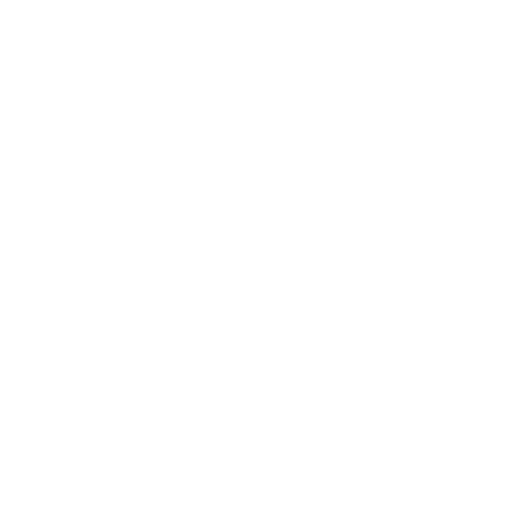
t = 0.00 s
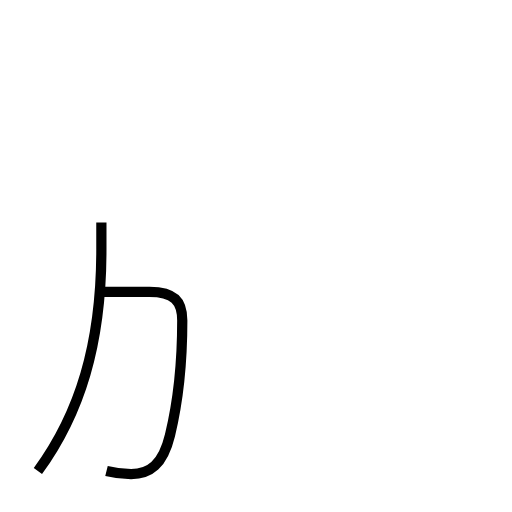
t = 1.65 s
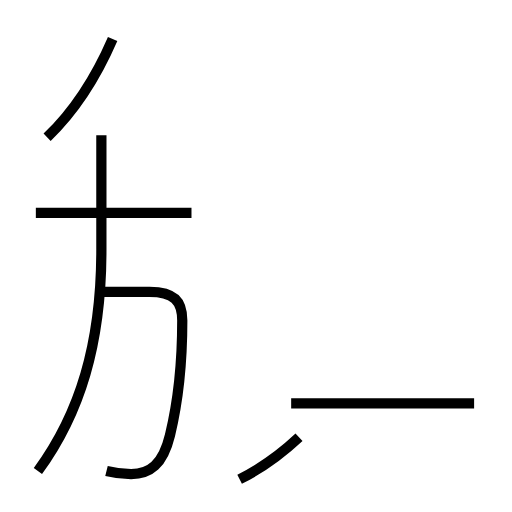
t = 3.46 s
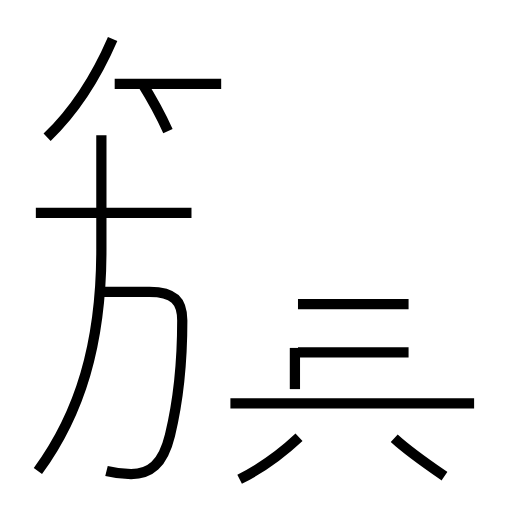
t = 5.06 s
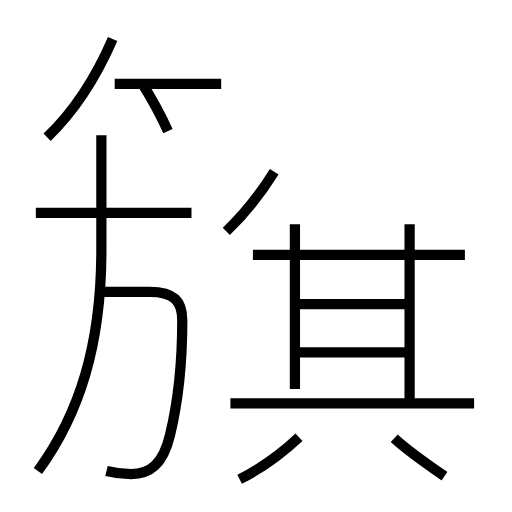
t = 6.79 s
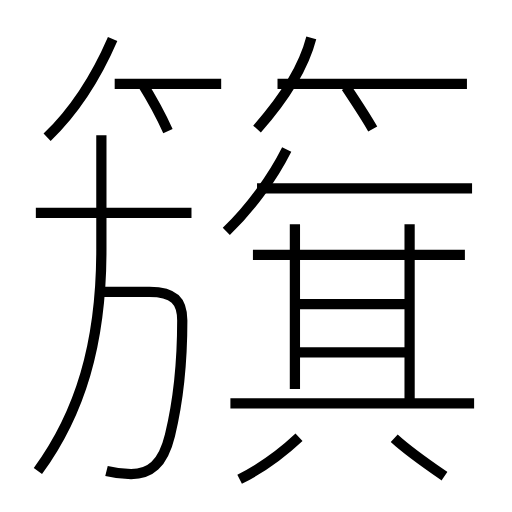
t = 8.50 s

The animated SVG that drew these frames (rendered in a browser with its animation timeline set to each time). Animation: 19 SMIL elements (animate=19); one cycle of 8.50 s.

<?xml version='1.0' encoding='utf-8'?>
<svg viewBox="0.0 -6.0 50.0 50.0" version="1.1" xmlns="http://www.w3.org/2000/svg"><rect x="-1000" y="-1000" width="2000" height="2000" stroke="white" fill="white" /><g style="fill:none;stroke:#000000;stroke-width:1"><path d="M 10.4 2.0 C 11.2 2.2 11.9 2.3 12.8 2.3 C 14.6 2.3 15.9 1.4 16.6 -1.5 C 17.4 -4.8 17.8 -8.4 17.8 -12.7 C 17.8 -14.6 17.0 -15.5 14.6 -15.5 L 9.8 -15.5 " transform="translate(0.0 38.0)" stroke-dasharray="29.357898805155813" stroke-dashoffset="29.357898805155813"><animate attributeName="stroke-dashoffset" from="29.357898805155813" to="0" dur="0.8807369641546744s" begin="0s" fill="freeze" /></path><path d="M 3.7 2.0 C 7.8 -3.6 9.9 -10.4 9.9 -19.6 L 9.9 -30.8 " transform="translate(0.0 38.0)" stroke-dasharray="34.07244139547879" stroke-dashoffset="34.07244139547879"><animate attributeName="stroke-dashoffset" from="34.07244139547879" to="0" dur="1.0221732418643636s" begin="0.8807369641546744s" fill="freeze" /></path><path d="M 23.4 2.8 C 25.4 1.8 27.6 0.2 29.2 -1.3 " transform="translate(0.0 38.0)" stroke-dasharray="7.125036359071393" stroke-dashoffset="7.125036359071393"><animate attributeName="stroke-dashoffset" from="7.125036359071393" to="0" dur="0.21375109077214177s" begin="1.9029102060190382s" fill="freeze" /></path><path d="M 18.7 -23.2 L 3.5 -23.2 " transform="translate(0.0 38.0)" stroke-dasharray="15.2" stroke-dashoffset="15.2"><animate attributeName="stroke-dashoffset" from="15.2" to="0" dur="0.45599999999999996s" begin="2.1166612967911798s" fill="freeze" /></path><path d="M 4.6 -30.6 C 7.2 -33.1 9.4 -36.5 11.0 -40.2 " transform="translate(0.0 38.0)" stroke-dasharray="11.611357053795432" stroke-dashoffset="11.611357053795432"><animate attributeName="stroke-dashoffset" from="11.611357053795432" to="0" dur="0.34834071161386293s" begin="2.5726612967911797s" fill="freeze" /></path><path d="M 46.3 -4.6 L 22.5 -4.6 " transform="translate(0.0 38.0)" stroke-dasharray="23.799999999999997" stroke-dashoffset="23.799999999999997"><animate attributeName="stroke-dashoffset" from="23.799999999999997" to="0" dur="0.7139999999999999s" begin="2.9210020084050425s" fill="freeze" /></path><path d="M 43.4 2.5 C 41.8 1.4 39.9 0.1 38.5 -1.2 " transform="translate(0.0 38.0)" stroke-dasharray="6.1453914862534305" stroke-dashoffset="6.1453914862534305"><animate attributeName="stroke-dashoffset" from="6.1453914862534305" to="0" dur="0.1843617445876029s" begin="3.6350020084050425s" fill="freeze" /></path><path d="M 11.2 -35.8 L 21.6 -35.8 " transform="translate(0.0 38.0)" stroke-dasharray="10.400000000000002" stroke-dashoffset="10.400000000000002"><animate attributeName="stroke-dashoffset" from="10.400000000000002" to="0" dur="0.31200000000000006s" begin="3.819363752992645s" fill="freeze" /></path><path d="M 39.9 -9.6 L 29.1 -9.6 " transform="translate(0.0 38.0)" stroke-dasharray="10.799999999999997" stroke-dashoffset="10.799999999999997"><animate attributeName="stroke-dashoffset" from="10.799999999999997" to="0" dur="0.3239999999999999s" begin="4.1313637529926455s" fill="freeze" /></path><path d="M 16.4 -31.2 C 15.6 -33.0 14.8 -34.4 13.8 -36.0 " transform="translate(0.0 38.0)" stroke-dasharray="5.463917480145185" stroke-dashoffset="5.463917480145185"><animate attributeName="stroke-dashoffset" from="5.463917480145185" to="0" dur="0.16391752440435556s" begin="4.455363752992645s" fill="freeze" /></path><path d="M 39.9 -14.3 L 29.1 -14.3 " transform="translate(0.0 38.0)" stroke-dasharray="10.799999999999997" stroke-dashoffset="10.799999999999997"><animate attributeName="stroke-dashoffset" from="10.799999999999997" to="0" dur="0.3239999999999999s" begin="4.6192812773970005s" fill="freeze" /></path><path d="M 28.8 -6.0 L 28.8 -22.1 " transform="translate(0.0 38.0)" stroke-dasharray="16.1" stroke-dashoffset="16.1"><animate attributeName="stroke-dashoffset" from="16.1" to="0" dur="0.48300000000000004s" begin="4.943281277397s" fill="freeze" /></path><path d="M 45.4 -19.1 L 24.7 -19.1 " transform="translate(0.0 38.0)" stroke-dasharray="20.7" stroke-dashoffset="20.7"><animate attributeName="stroke-dashoffset" from="20.7" to="0" dur="0.621s" begin="5.426281277397s" fill="freeze" /></path><path d="M 40.0 -5.0 L 40.0 -22.1 " transform="translate(0.0 38.0)" stroke-dasharray="17.1" stroke-dashoffset="17.1"><animate attributeName="stroke-dashoffset" from="17.1" to="0" dur="0.513s" begin="6.0472812773969995s" fill="freeze" /></path><path d="M 22.1 -21.4 C 24.4 -23.6 26.6 -26.6 28.0 -29.4 " transform="translate(0.0 38.0)" stroke-dasharray="9.985304288816094" stroke-dashoffset="9.985304288816094"><animate attributeName="stroke-dashoffset" from="9.985304288816094" to="0" dur="0.2995591286644828s" begin="6.560281277396999s" fill="freeze" /></path><path d="M 46.1 -25.6 L 25.1 -25.6 " transform="translate(0.0 38.0)" stroke-dasharray="21.0" stroke-dashoffset="21.0"><animate attributeName="stroke-dashoffset" from="21.0" to="0" dur="0.63s" begin="6.859840406061482s" fill="freeze" /></path><path d="M 25.1 -31.4 C 27.4 -34.0 29.6 -37.2 30.4 -40.3 " transform="translate(0.0 38.0)" stroke-dasharray="10.44851171177824" stroke-dashoffset="10.44851171177824"><animate attributeName="stroke-dashoffset" from="10.44851171177824" to="0" dur="0.3134553513533472s" begin="7.489840406061482s" fill="freeze" /></path><path d="M 36.4 -31.4 C 35.8 -32.5 34.8 -34.0 33.8 -35.5 " transform="translate(0.0 38.0)" stroke-dasharray="4.856266853416146" stroke-dashoffset="4.856266853416146"><animate attributeName="stroke-dashoffset" from="4.856266853416146" to="0" dur="0.14568800560248438s" begin="7.80329575741483s" fill="freeze" /></path><path d="M 45.6 -35.8 L 27.1 -35.8" transform="translate(0.0 38.0)" stroke-dasharray="18.5" stroke-dashoffset="18.5"><animate attributeName="stroke-dashoffset" from="18.5" to="0" dur="0.5549999999999999s" begin="7.948983763017314s" fill="freeze" /></path></g></svg>
